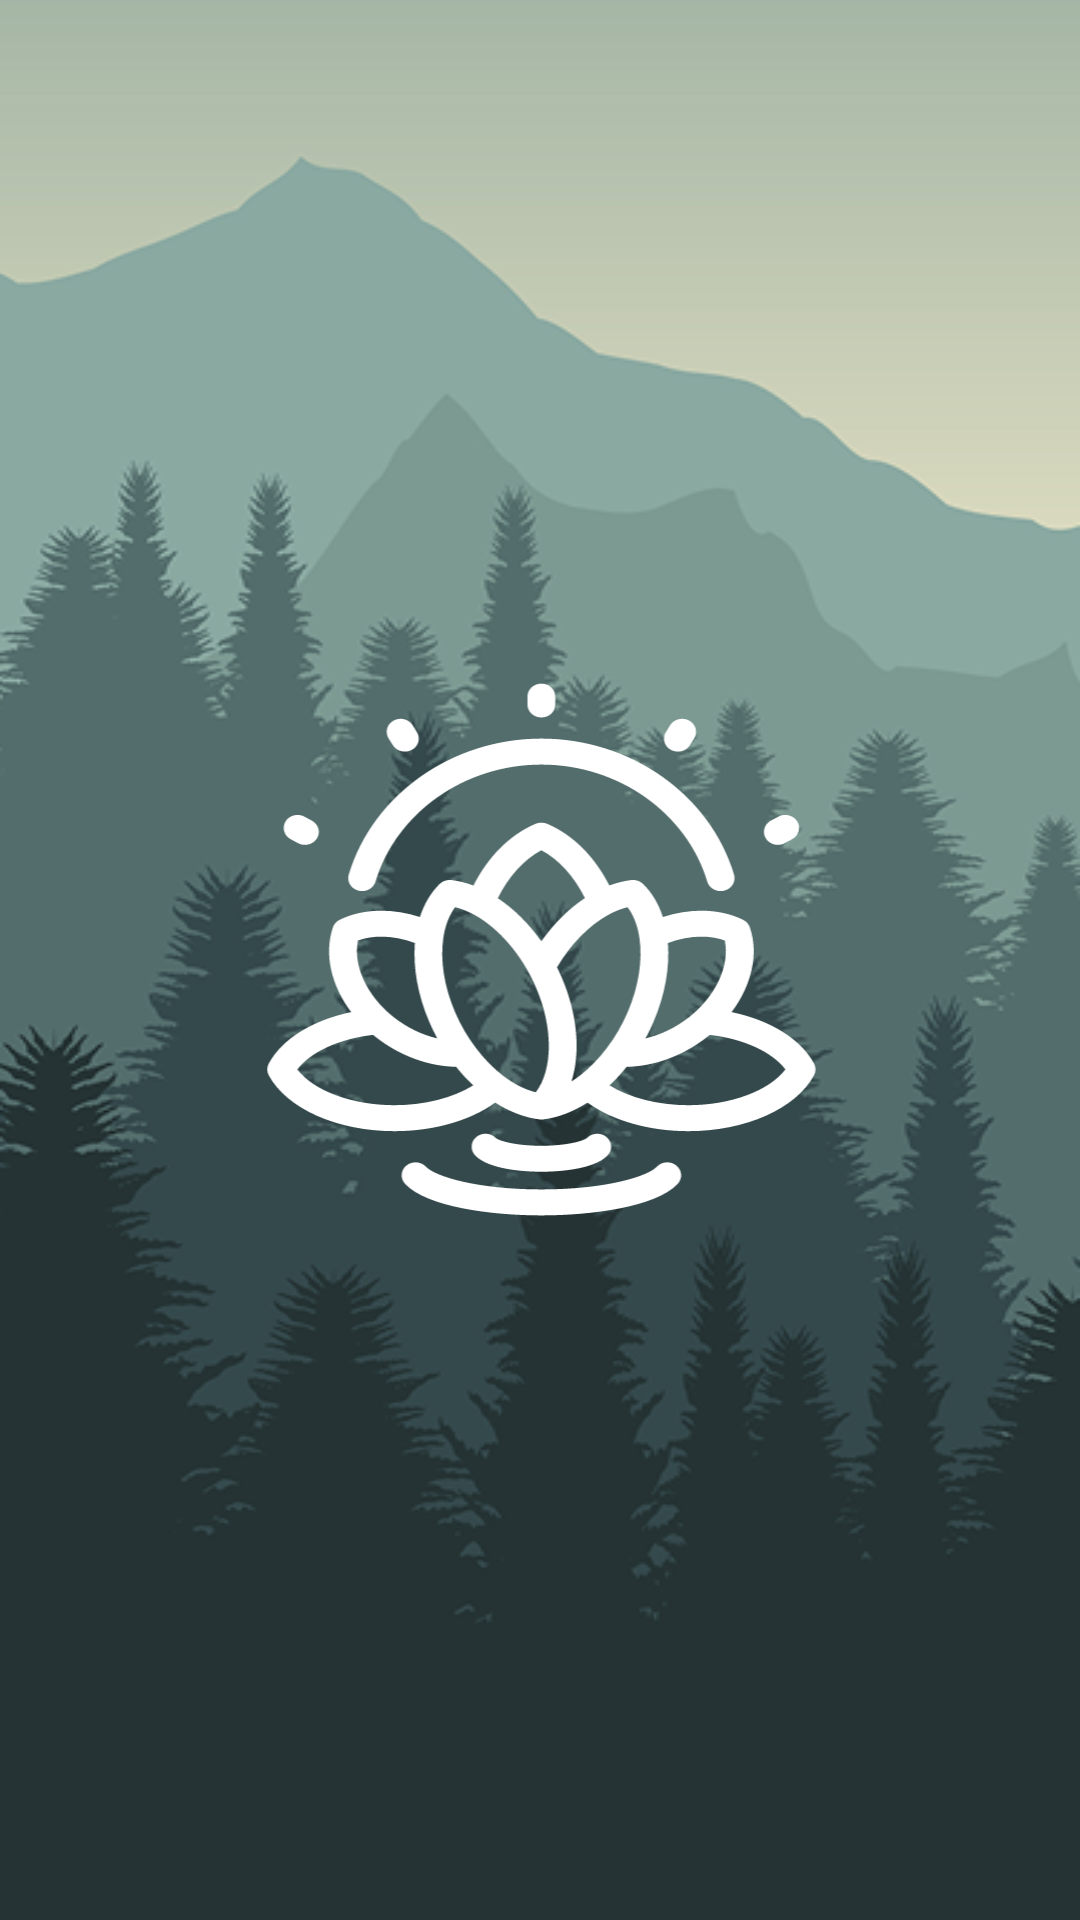

Android layout source for this screen:
<!-- AndroidManifest.xml: activity theme Theme.AppCompat.NoActionBar -->
<!-- res/layout/activity_splash.xml -->
<?xml version="1.0" encoding="utf-8"?>
<RelativeLayout xmlns:android="http://schemas.android.com/apk/res/android"
    android:layout_width="match_parent"
    android:layout_height="match_parent"
    android:background="@drawable/backfone">

    <ImageView
        android:layout_width="340dp"
        android:layout_height="377dp"
        android:layout_centerInParent="true"
        android:src="@drawable/logo" />

</RelativeLayout>
<!-- resources referenced by this layout -->
<resources>
  <!-- drawable backfone: png bitmap (drawable, 111050 bytes) -->
  <!-- drawable logo: vector/xml drawable (drawable, 5653 chars, omitted) -->
</resources>
